4-way image classification set "Hand-Gesture-Recognizer" from GitHub (Rahul2k/Hand-Gesture-Recognizer); label vocabulary: fist, one finger, perfect sign, two fingers.

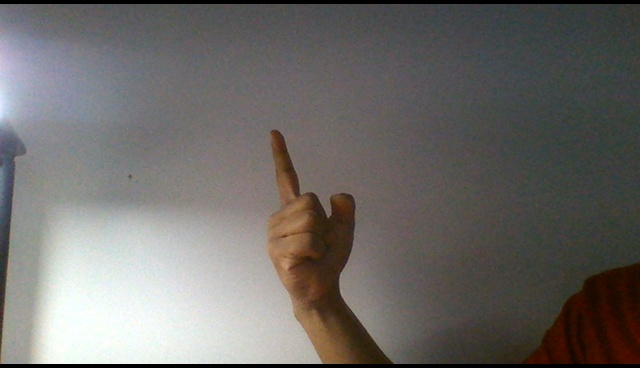
Label: one finger

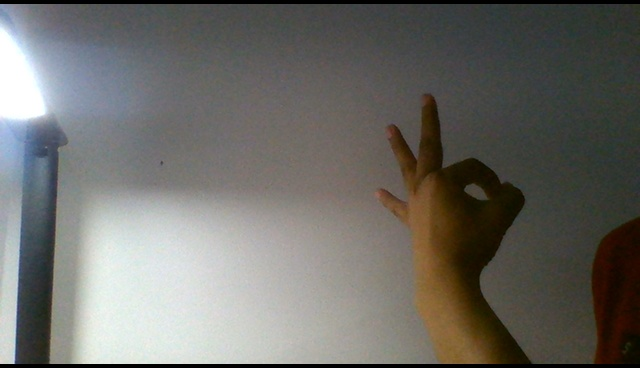
Label: perfect sign

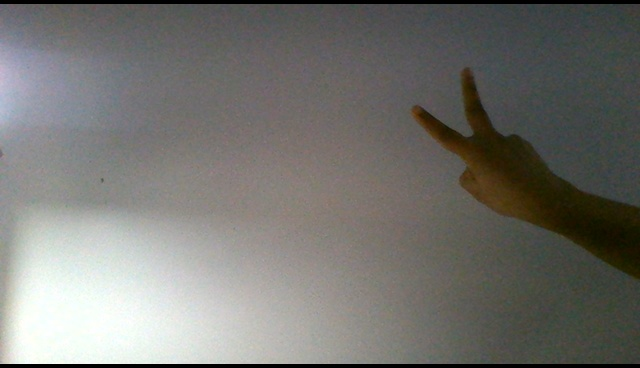
Label: two fingers

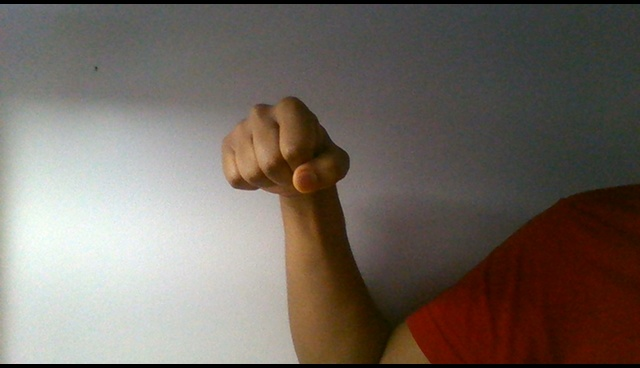
Label: fist

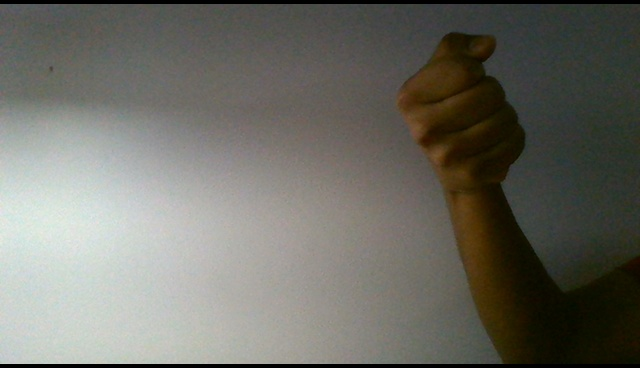
Label: fist

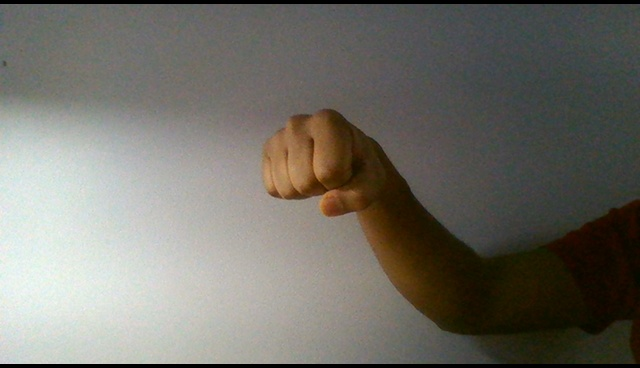
Label: fist
